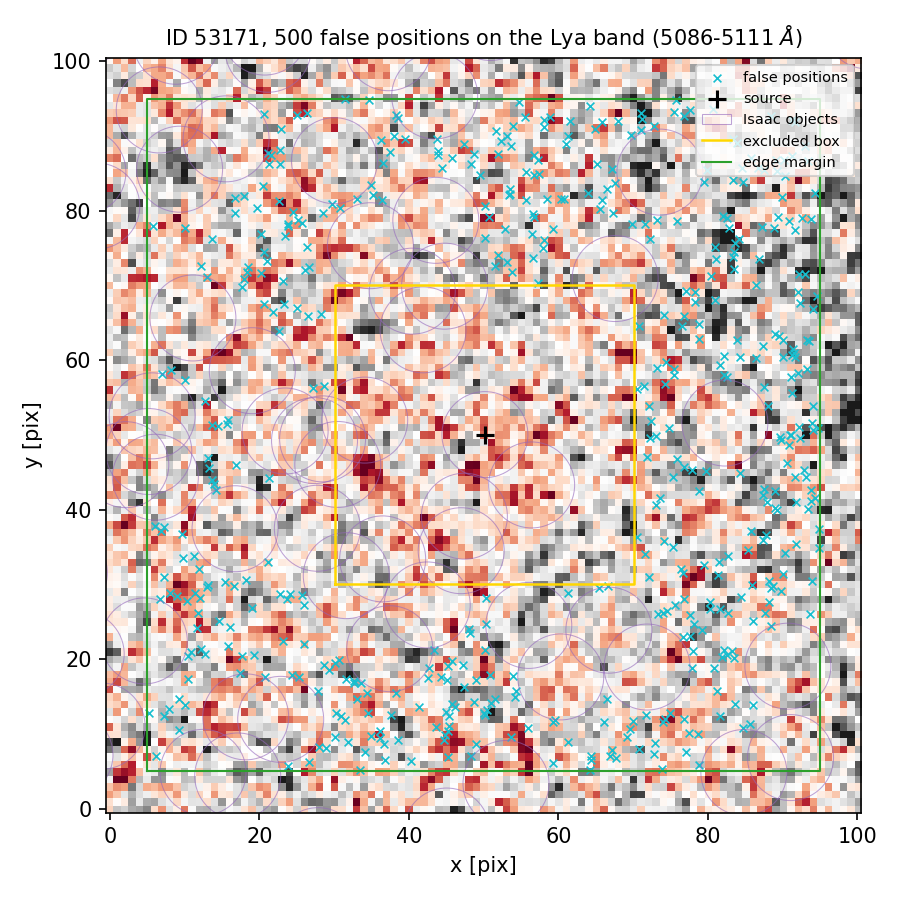

Values plotted in this chart, from the file beside it:
index, ra, dec, x_pix, y_pix, nearest_isaac_arcsec
0, 150.1, 2.353, 36.79, 6.516, 2.515
1, 150.1, 2.357, 69.9, 78.29, 1.542
2, 150.1, 2.357, 80.43, 71.34, 2.568
3, 150.1, 2.354, 73.31, 26.12, 1.386
4, 150.1, 2.353, 73.85, 5.315, 2.193
5, 150.1, 2.356, 92.27, 67.69, 3.789
6, 150.1, 2.356, 93.87, 51.65, 2.32
7, 150.1, 2.354, 16, 24.38, 2.312
8, 150.1, 2.357, 16.75, 81.64, 1.614
9, 150.1, 2.355, 89.01, 40.19, 2.652
10, 150.1, 2.357, 83.42, 72.19, 3.175
11, 150.1, 2.353, 45.28, 10.38, 2.081
12, 150.1, 2.354, 47.41, 16.32, 2.24
13, 150.1, 2.358, 51.72, 90.66, 1.902
14, 150.1, 2.357, 87.45, 85.47, 2.776
15, 150.1, 2.353, 64.17, 5.226, 2.266
16, 150.1, 2.354, 88.71, 29.77, 2.173
17, 150.1, 2.356, 23.28, 67.55, 1.978
18, 150.1, 2.358, 36.3, 89.46, 1.368
19, 150.1, 2.357, 84.55, 85.68, 2.196
20, 150.1, 2.358, 72.81, 91.4, 1.256
21, 150.1, 2.353, 9.29, 14.76, 1.804
22, 150.1, 2.356, 76.82, 65.94, 2.097
23, 150.1, 2.358, 43.95, 88.01, 1.474
24, 150.1, 2.357, 55.65, 85.22, 2.738
25, 150.1, 2.357, 56.68, 87.48, 3.079
26, 150.1, 2.356, 74.25, 56.82, 1.912
27, 150.1, 2.357, 93.72, 78.91, 4.219
28, 150.1, 2.356, 87.35, 61.91, 2.297
29, 150.1, 2.354, 31.64, 17.34, 1.419
30, 150.1, 2.353, 50.12, 12.56, 1.922
31, 150.1, 2.356, 91.5, 60.99, 2.633
32, 150.1, 2.354, 11.89, 32.1, 1.449
33, 150.1, 2.354, 42.62, 17.53, 1.297
34, 150.1, 2.354, 24.34, 17.95, 1.232
35, 150.1, 2.357, 50.69, 79.22, 1.421
36, 150.1, 2.353, 51.02, 14.21, 1.982
37, 150.1, 2.357, 72.26, 76.17, 1.403
38, 150.1, 2.356, 78.28, 69.14, 2.168
39, 150.1, 2.358, 38.25, 92.83, 1.156
40, 150.1, 2.355, 13.2, 45.65, 1.445
41, 150.1, 2.355, 91.71, 44.4, 2.376
42, 150.1, 2.357, 84.14, 76.24, 2.767
43, 150.1, 2.357, 86.41, 70.01, 3.767
44, 150.1, 2.354, 47.21, 19.2, 1.874
45, 150.1, 2.354, 10.42, 20.47, 1.229
46, 150.1, 2.357, 23.1, 70.54, 2.52
47, 150.1, 2.355, 6.89, 37.11, 1.458
48, 150.1, 2.358, 53.69, 88.71, 2.441
49, 150.1, 2.356, 94.03, 66.82, 3.847
50, 150.1, 2.356, 91.35, 61.52, 2.69
51, 150.1, 2.357, 82.87, 77.63, 2.393
52, 150.1, 2.358, 54.71, 94.53, 2.258
53, 150.1, 2.357, 48.28, 86.2, 1.765
54, 150.1, 2.353, 36.18, 9.456, 2.407
55, 150.1, 2.357, 50.22, 80.62, 1.378
56, 150.1, 2.354, 12.09, 28.2, 1.886
57, 150.1, 2.353, 34.94, 9.736, 2.39
58, 150.1, 2.357, 89.18, 85.29, 3.12
59, 150.1, 2.354, 25.94, 22.04, 2.107
... 440 more rows
